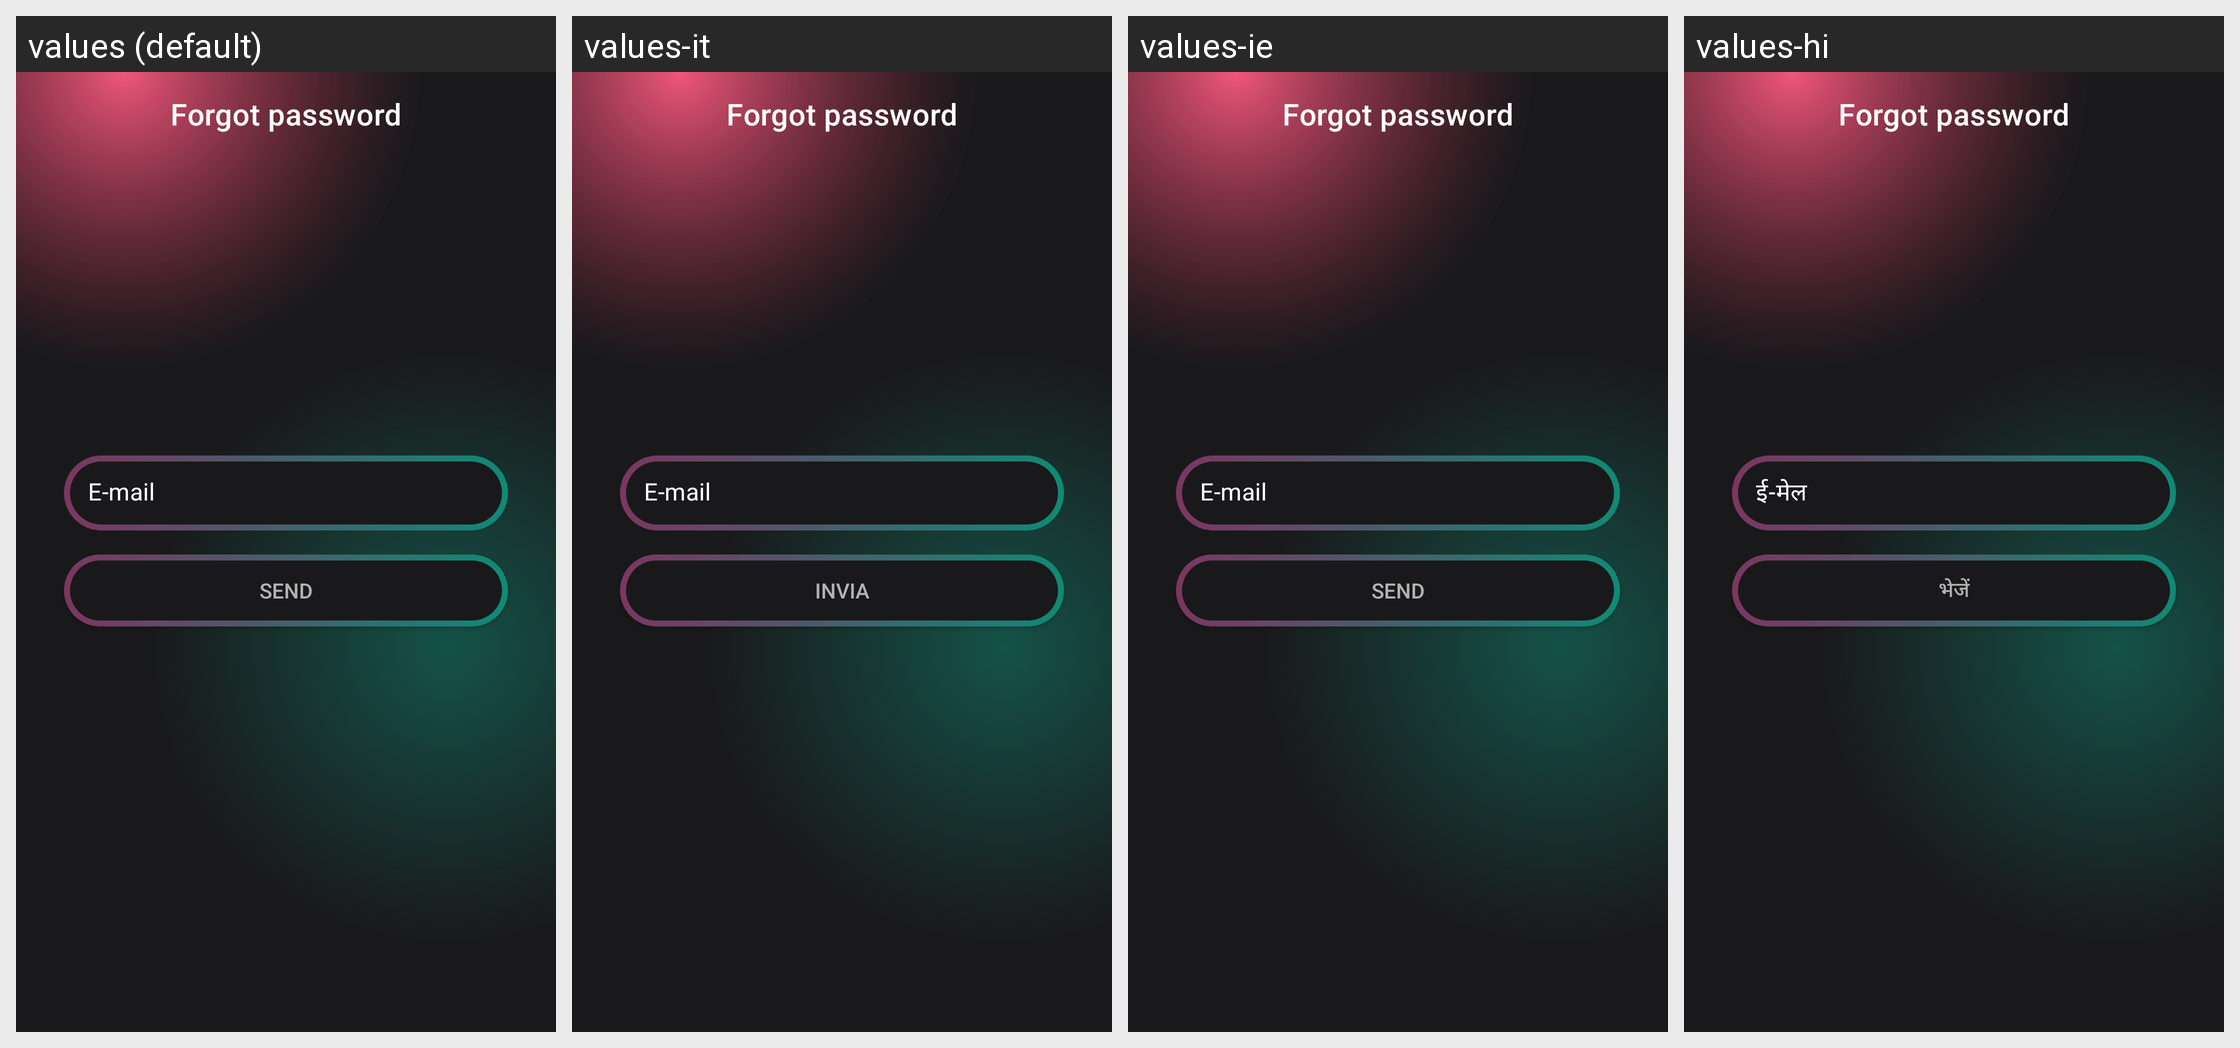

Locale-by-locale string values for the Android screen shown in this grid:
Android screen res/layout/activity_forgot_pass.xml rendered under 4 locales, left to right: values (default), values-it, values-ie, values-hi. Device: Nexus 5 (rendered at 1080×1920; each locale shown at half size, 540×960, under a caption strip naming it); theme AppTheme.
Other locales in the repository, not shown: values-af, values-da, values-de, values-es, values-fil, values-fr, values-in, values-ja, values-ko, values-tr, values-vi.
Strings drawn on this screen, with the default value and each locale's value (text and hints the layout hard-codes, and strings that could not be matched under every locale, appear in the picture but are not listed):

email
  values: E-mail
  values-it: E-mail
  values-ie: E-mail
  values-hi: ई-मेल

send
  values: Send
  values-it: Invia
  values-ie: Send
  values-hi: भेजें
